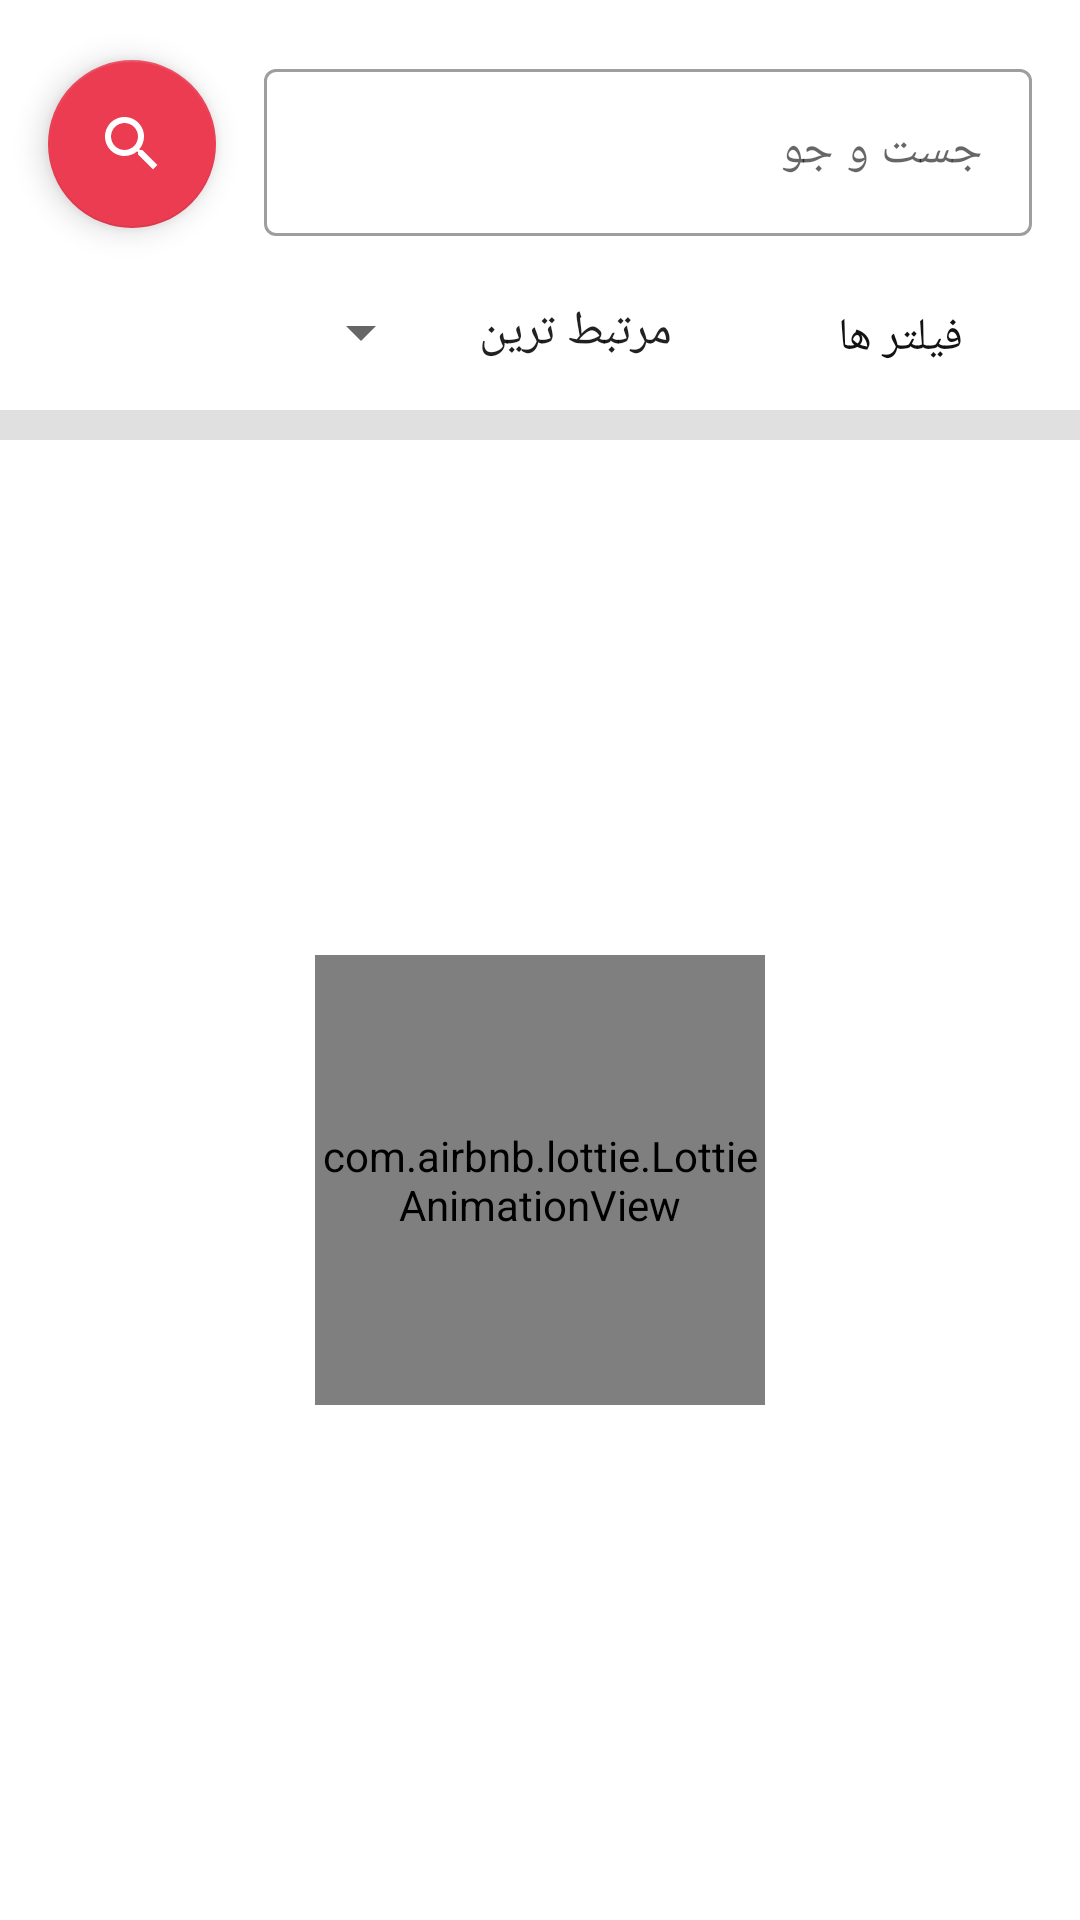

Layout XML and referenced resources for this Android screen:
<!-- AndroidManifest.xml: application theme Theme.OnlineShoppingApp -->
<!-- res/layout/fragment_search_results.xml -->
<?xml version="1.0" encoding="utf-8"?>
<androidx.constraintlayout.widget.ConstraintLayout xmlns:android="http://schemas.android.com/apk/res/android"
    xmlns:tools="http://schemas.android.com/tools"
    android:layout_width="match_parent"
    android:id="@+id/layout"
    android:layout_height="match_parent"
    xmlns:app="http://schemas.android.com/apk/res-auto">

    <Button
        android:id="@+id/btn_filter"
        style="@style/Widget.Material3.Button.TextButton"
        android:layout_width="wrap_content"
        android:layout_height="wrap_content"
        android:layout_marginTop="10dp"
        android:layout_marginEnd="16dp"
        android:backgroundTint="@color/white"
        android:text="@string/filters"
        android:textColor="@color/black"
        android:textSize="15sp"
        app:icon="@drawable/ic_baseline_filter_list_24"
        app:iconGravity="end"
        app:iconTint="#474545"
        app:layout_constraintEnd_toEndOf="parent"
        app:layout_constraintTop_toBottomOf="@+id/textInputLayout" />

    <com.google.android.material.textfield.TextInputLayout
        android:id="@+id/textInputLayout"
        style="@style/Widget.MaterialComponents.TextInputLayout.OutlinedBox"
        android:layout_width="0dp"
        android:layout_height="wrap_content"
        android:layout_marginStart="16dp"
        android:layout_marginEnd="16dp"
        android:hint="@string/search"
        app:layout_constraintBottom_toBottomOf="@+id/btn_search"
        app:layout_constraintEnd_toEndOf="parent"
        app:layout_constraintStart_toEndOf="@+id/btn_search"
        app:layout_constraintTop_toTopOf="@+id/btn_search">

        <com.google.android.material.textfield.TextInputEditText
            android:id="@+id/et_search"
            android:layout_width="match_parent"
            android:layout_height="match_parent" />
    </com.google.android.material.textfield.TextInputLayout>

    <com.google.android.material.floatingactionbutton.FloatingActionButton
        android:id="@+id/btn_search"
        android:layout_width="wrap_content"
        android:layout_height="wrap_content"
        android:layout_marginStart="16dp"
        android:layout_marginTop="20dp"
        android:layout_weight="1"
        android:clickable="true"
        android:src="@drawable/ic_baseline_search_24"
        app:layout_constraintStart_toStartOf="parent"
        app:layout_constraintTop_toTopOf="parent"
        app:tint="@color/white"
        tools:ignore="ContentDescription,SpeakableTextPresentCheck"
        android:focusable="true" />


    <com.google.android.material.divider.MaterialDivider
        android:id="@+id/materialDivider"
        android:layout_width="match_parent"
        android:layout_height="10dp"
        app:layout_constraintTop_toBottomOf="@+id/btn_filter"
        tools:layout_editor_absoluteX="0dp" />

    <androidx.recyclerview.widget.RecyclerView
        android:id="@+id/rv_products"
        android:layout_width="match_parent"
        android:layout_height="0dp"
        android:layout_marginStart="8dp"
        android:layout_marginEnd="8dp"
        android:clipToPadding="false"
        android:paddingBottom="20dp"
        app:layoutManager="androidx.recyclerview.widget.LinearLayoutManager"
        app:layout_constraintBottom_toBottomOf="parent"
        app:layout_constraintEnd_toEndOf="parent"
        app:layout_constraintHorizontal_bias="0.0"
        app:layout_constraintStart_toStartOf="parent"
        app:layout_constraintTop_toBottomOf="@+id/materialDivider"/>

    <com.airbnb.lottie.LottieAnimationView
        android:id="@+id/lottie"
        android:layout_width="150dp"
        android:layout_height="150dp"
        android:gravity="center"
        app:layout_constraintBottom_toBottomOf="parent"
        app:layout_constraintEnd_toEndOf="parent"
        app:layout_constraintStart_toStartOf="parent"
        app:layout_constraintTop_toBottomOf="@+id/materialDivider"
        app:lottie_autoPlay="true"
        app:lottie_loop="true"
        app:lottie_rawRes="@raw/loading" />

    <Spinner
        android:id="@+id/sort_spinner"
        android:layout_width="wrap_content"
        android:layout_height="40sp"
        android:layout_marginStart="24dp"
        android:layout_marginTop="12dp"
        android:entries="@array/sortBy"
        android:layoutDirection="rtl"
        app:layout_constraintStart_toEndOf="@+id/btn_filter"
        app:layout_constraintTop_toBottomOf="@+id/textInputLayout" />

</androidx.constraintlayout.widget.ConstraintLayout>
<!-- resources referenced by this layout -->
<resources>
  <string-array name="sortBy">
          <item>مرتبط ترین</item>
          <item>جدید ترین</item>
          <item>محبوب ترین</item>
          <item>بهترین</item>
          <item>گران ترین</item>
          <item>ارزان ترین</item>
      </string-array>
  <color name="black">#121212</color>
  <color name="white">#FFFFFFFF</color>
  <!-- drawable ic_baseline_search_24 (drawable) -->
  <vector android:height="24dp" android:tint="@color/purple_500"
      android:viewportHeight="24" android:viewportWidth="24"
      android:width="24dp" xmlns:android="http://schemas.android.com/apk/res/android">
      <path android:fillColor="@color/purple_500" android:pathData="M15.5,14h-0.79l-0.28,-0.27C15.41,12.59 16,11.11 16,9.5 16,5.91 13.09,3 9.5,3S3,5.91 3,9.5 5.91,16 9.5,16c1.61,0 3.09,-0.59 4.23,-1.57l0.27,0.28v0.79l5,4.99L20.49,19l-4.99,-5zM9.5,14C7.01,14 5,11.99 5,9.5S7.01,5 9.5,5 14,7.01 14,9.5 11.99,14 9.5,14z"/>
  </vector>
  <string name="filters">فیلتر ها</string>
  <string name="search">جست و جو</string>
  <style name="Theme.OnlineShoppingApp" parent="Theme.MaterialComponents.DayNight.NoActionBar">
          
          <item name="colorPrimary">@color/teal_200</item>
          <item name="colorPrimaryVariant">#CD0C43</item>
          <item name="colorOnPrimary">@color/white</item>
          
          <item name="colorSecondary">@color/teal_200</item>
          <item name="colorSecondaryVariant">@color/teal_200</item>
          <item name="colorOnSecondary">@color/black</item>
          <item name="fontFamily">@font/koodak</item>
          
          <item name="android:statusBarColor" tools:targetApi="l">@color/white</item>
          <item name="android:windowLightStatusBar" tools:targetApi="m">true</item>
          
      </style>
  <color name="purple_500">#eb3c52</color>
  <color name="teal_200">#eb3c52</color>
</resources>
